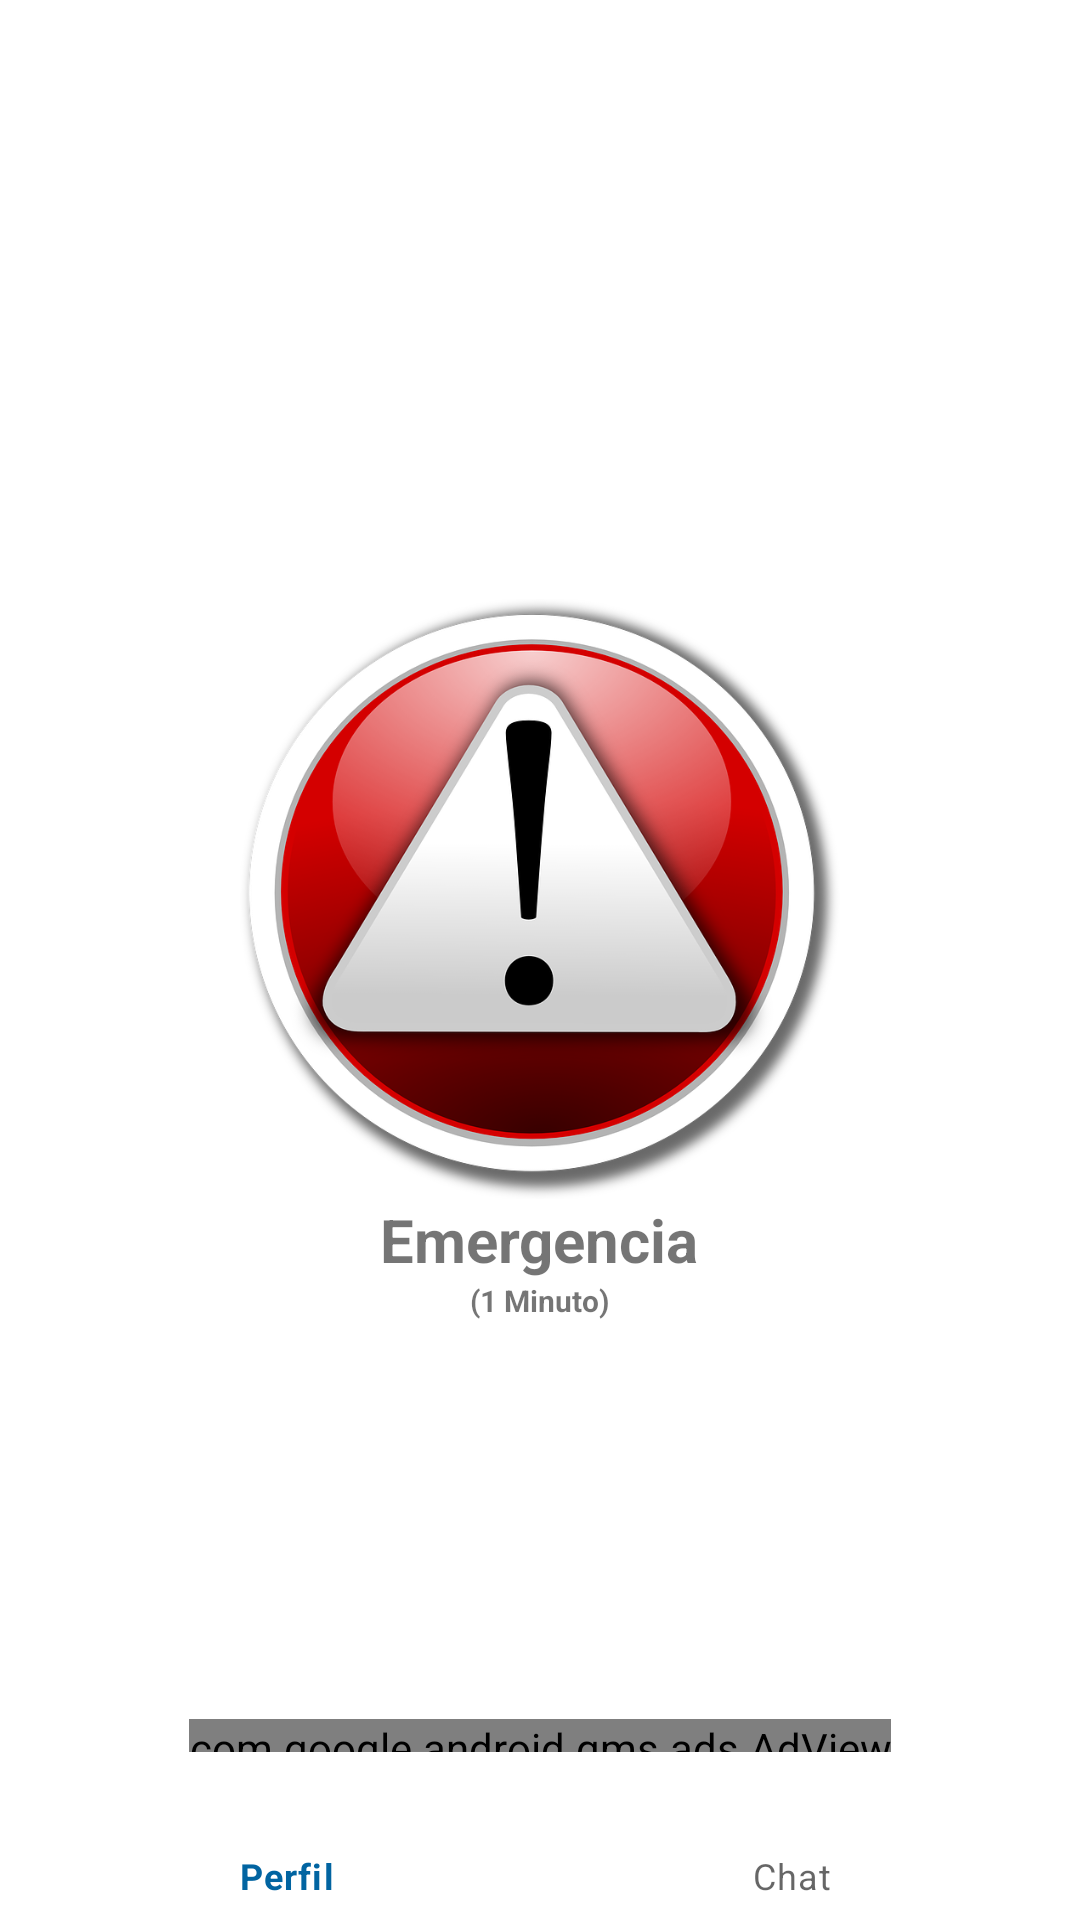

The Android layout XML behind this screen, and the referenced resources:
<!-- AndroidManifest.xml: application theme AppTheme -->
<!-- res/layout/content_principal.xml -->
<?xml version="1.0" encoding="utf-8"?>
<FrameLayout xmlns:android="http://schemas.android.com/apk/res/android"
    xmlns:app="http://schemas.android.com/apk/res-auto"
    xmlns:tools="http://schemas.android.com/tools"
    xmlns:ads="http://schemas.android.com/apk/res-auto"
    android:layout_width="match_parent"
    android:layout_height="match_parent"
    app:layout_behavior="@string/appbar_scrolling_view_behavior"
    tools:context=".Principal.PrincipalView"
    tools:showIn="@layout/app_bar_principal">
    <TextView
        android:id="@+id/direccion"
        android:layout_width="match_parent"
        android:layout_height="wrap_content"
        android:text="Cargando dirección..."
        android:layout_gravity="top"
        android:padding="5dp"
        android:background="#302C2C"
        android:textColor="#ffffff"
        android:visibility="gone"
        />

    <LinearLayout
        android:layout_width="wrap_content"
        android:layout_height="wrap_content"
        android:orientation="vertical"
        android:layout_gravity="center_vertical|center_horizontal">

        <ImageButton
            android:layout_gravity="center_horizontal"
            android:id="@+id/emergencia"
            android:layout_width="200dp"
            android:layout_height="200dp"
            android:background="@drawable/boton_emergencia"
            android:textStyle="bold"
            android:textColor="#fff"/>
        <TextView
            android:layout_gravity="center_horizontal"
            android:layout_width="wrap_content"
            android:layout_height="wrap_content"
            android:text="Emergencia"
            android:textStyle="bold"
            android:textSize="20dp"/>
        <TextView
            android:layout_gravity="center_horizontal"
            android:layout_width="wrap_content"
            android:layout_height="wrap_content"
            android:text="(1 Minuto)"
            android:textStyle="bold"
            android:textSize="10dp"/>
    </LinearLayout>


    <com.google.android.gms.ads.AdView
        android:id="@+id/banner"
        android:layout_width="wrap_content"
        android:layout_height="wrap_content"
        android:layout_gravity="bottom|center_horizontal"
        android:layout_marginBottom="48dp"
        ads:adSize="SMART_BANNER"
        ads:adUnitId="@string/id_banner"></com.google.android.gms.ads.AdView>

    <LinearLayout
        xmlns:android="http://schemas.android.com/apk/res/android"
        xmlns:app="http://schemas.android.com/apk/res-auto"
        android:layout_width="match_parent"
        android:layout_height="wrap_content"
        android:layout_gravity="bottom">
        <com.google.android.material.bottomnavigation.BottomNavigationView
            android:id="@+id/bottom_navigation"
            android:layout_width="match_parent"
            android:layout_height="wrap_content"
            app:menu="@menu/bottom_navigation_principal" />

    </LinearLayout>


</FrameLayout>
<!-- res/layout/app_bar_principal.xml (included above) -->
<?xml version="1.0" encoding="utf-8"?>
<androidx.coordinatorlayout.widget.CoordinatorLayout xmlns:android="http://schemas.android.com/apk/res/android"
    xmlns:app="http://schemas.android.com/apk/res-auto"
    xmlns:tools="http://schemas.android.com/tools"
    android:layout_width="match_parent"
    android:layout_height="match_parent"
    tools:context=".Principal.PrincipalView">

    <com.google.android.material.appbar.AppBarLayout
        android:layout_width="match_parent"
        android:layout_height="wrap_content"
        android:theme="@style/AppTheme.AppBarOverlay">

        <androidx.appcompat.widget.Toolbar
            android:id="@+id/toolbar"
            android:layout_width="match_parent"
            android:layout_height="?attr/actionBarSize"
            android:background="?attr/colorPrimary"
            app:popupTheme="@style/AppTheme.PopupOverlay" />

    </com.google.android.material.appbar.AppBarLayout>

    <include layout="@layout/content_principal" />

    

</androidx.coordinatorlayout.widget.CoordinatorLayout>
<!-- resources referenced by this layout -->
<resources>
  <!-- drawable boton_emergencia: png bitmap (drawable, 428808 bytes) -->
  <string name="id_banner">ca-app-pub-3940256099942544/6300978111</string>
  <style name="AppTheme.AppBarOverlay" parent="ThemeOverlay.AppCompat.Dark.ActionBar" />
  <style name="AppTheme.PopupOverlay" parent="ThemeOverlay.AppCompat.Light" />
  <style name="AppTheme" parent="Theme.MaterialComponents.Light.DarkActionBar">
          
          <item name="colorPrimary">@color/colorPrimary</item>
          <item name="colorPrimaryDark">@color/colorPrimaryDark</item>
          <item name="colorAccent">@color/colorAccent</item>
      </style>
  <color name="colorPrimary">#0164A1</color>
  <color name="colorPrimaryDark">#003C7C</color>
  <color name="colorAccent">#DD2C00</color>
</resources>
